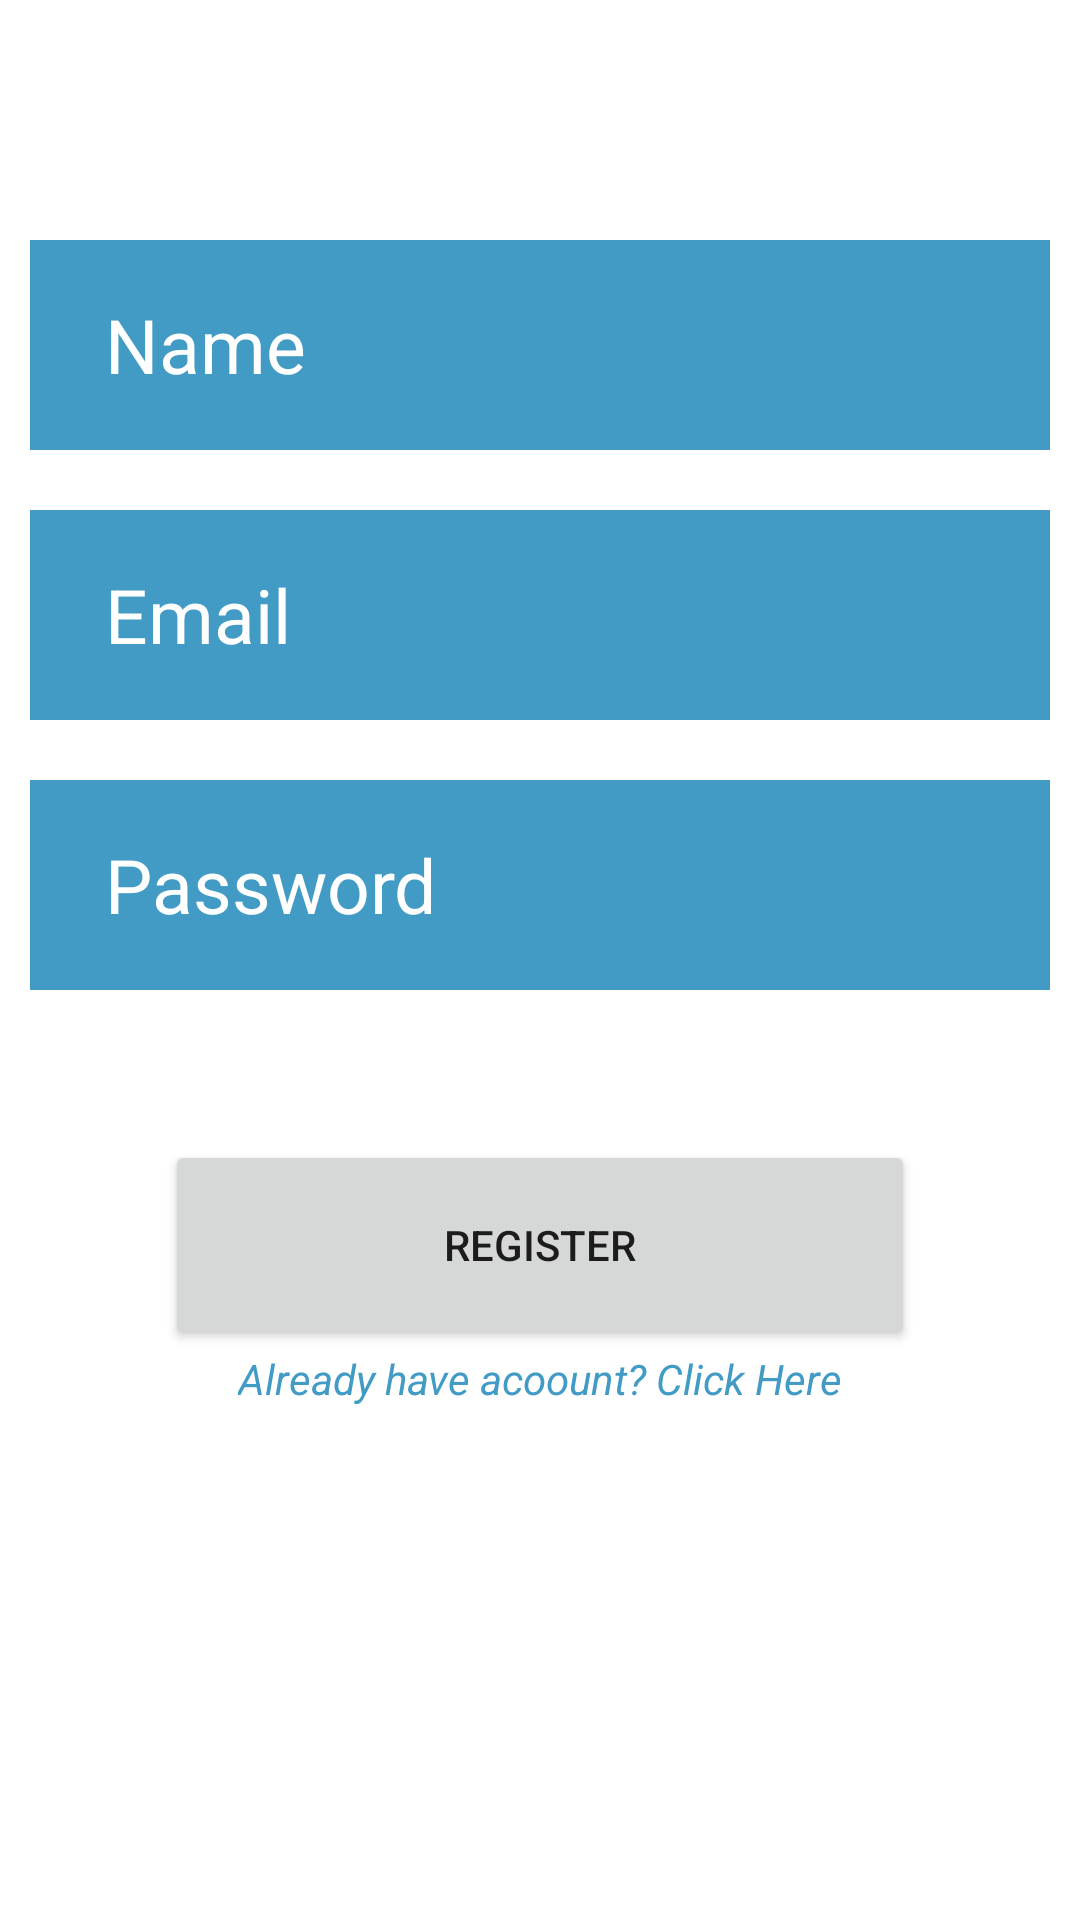

Produce the Android XML layout that renders to this screen, including the resource entries it uses.
<!-- AndroidManifest.xml: application theme Theme.AndroidApplicationLoginPractice -->
<!-- res/layout/activity_register.xml -->
<LinearLayout
    android:layout_width="match_parent"
    android:layout_height="match_parent"
    xmlns:android="http://schemas.android.com/apk/res/android"
    android:padding="10dp"
    android:orientation="vertical"
    android:background="@drawable/background_motain_sky">
<EditText
    android:id="@+id/edit_text_register_name"
    android:layout_width="350dp"
    android:layout_height="70dp"
    android:layout_gravity="center"
    android:textColorHint="@color/white"
    android:paddingLeft="30dp"
    android:hint="Name"
    android:textSize="25dp"
    android:background="@drawable/edit_text_shape"
    android:layout_marginTop="70dp"
    />
    <EditText
        android:id="@+id/edit_text_register_email"
        android:layout_width="350dp"
        android:layout_height="70dp"
        android:layout_gravity="center"
        android:textColorHint="@color/white"
        android:paddingLeft="30dp"
        android:hint="Email"
        android:textSize="25dp"
        android:background="@drawable/edit_text_shape"
        android:layout_marginTop="20dp"
        />
    <EditText
        android:id="@+id/edit_text_register_password"
        android:layout_width="350dp"
        android:layout_height="70dp"
        android:layout_gravity="center"
        android:textColorHint="@color/white"
        android:paddingLeft="30dp"
        android:hint="Password"
        android:textSize="25dp"
        android:background="@drawable/edit_text_shape"
        android:layout_marginTop="20dp"
        />
    <Button
        android:layout_marginTop="50dp"
        android:layout_width="250dp"
        android:layout_height="70dp"
        android:id="@+id/button_register"
        android:text="Register"
        android:layout_gravity="center"
        />
    <TextView
        android:id="@+id/text_view_register_clicktext_jump"
        android:layout_width="wrap_content"
        android:layout_height="wrap_content"
        android:layout_gravity="center"
        android:text="Already have acoount? Click Here"
        android:textStyle="italic"
        android:textColor="@color/blue"/>
</LinearLayout>
<!-- resources referenced by this layout -->
<resources>
  <color name="blue">#429BC5</color>
  <color name="white">#FFFFFFFF</color>
  <!-- drawable edit_text_shape (drawable) -->
  <shape android:shape="rectangle"
      xmlns:android="http://schemas.android.com/apk/res/android">
  
      <solid android:color="@color/blue"/>
  
  
  </shape>
  <style name="Theme.AndroidApplicationLoginPractice" parent="Theme.MaterialComponents.DayNight.DarkActionBar">
          
          <item name="colorPrimary">#428AAC</item>
          <item name="colorPrimaryVariant">#2AA599</item>
          <item name="colorOnPrimary">@color/white</item>
          
          <item name="colorSecondary">@color/teal_200</item>
          <item name="colorSecondaryVariant">@color/teal_700</item>
          <item name="colorOnSecondary">@color/black</item>
          
          <item name="android:statusBarColor" tools:targetApi="l">?attr/colorPrimaryVariant</item>
          
      </style>
  <color name="teal_200">#FF03DAC5</color>
  <color name="teal_700">#FF018786</color>
  <color name="black">#FF000000</color>
</resources>
